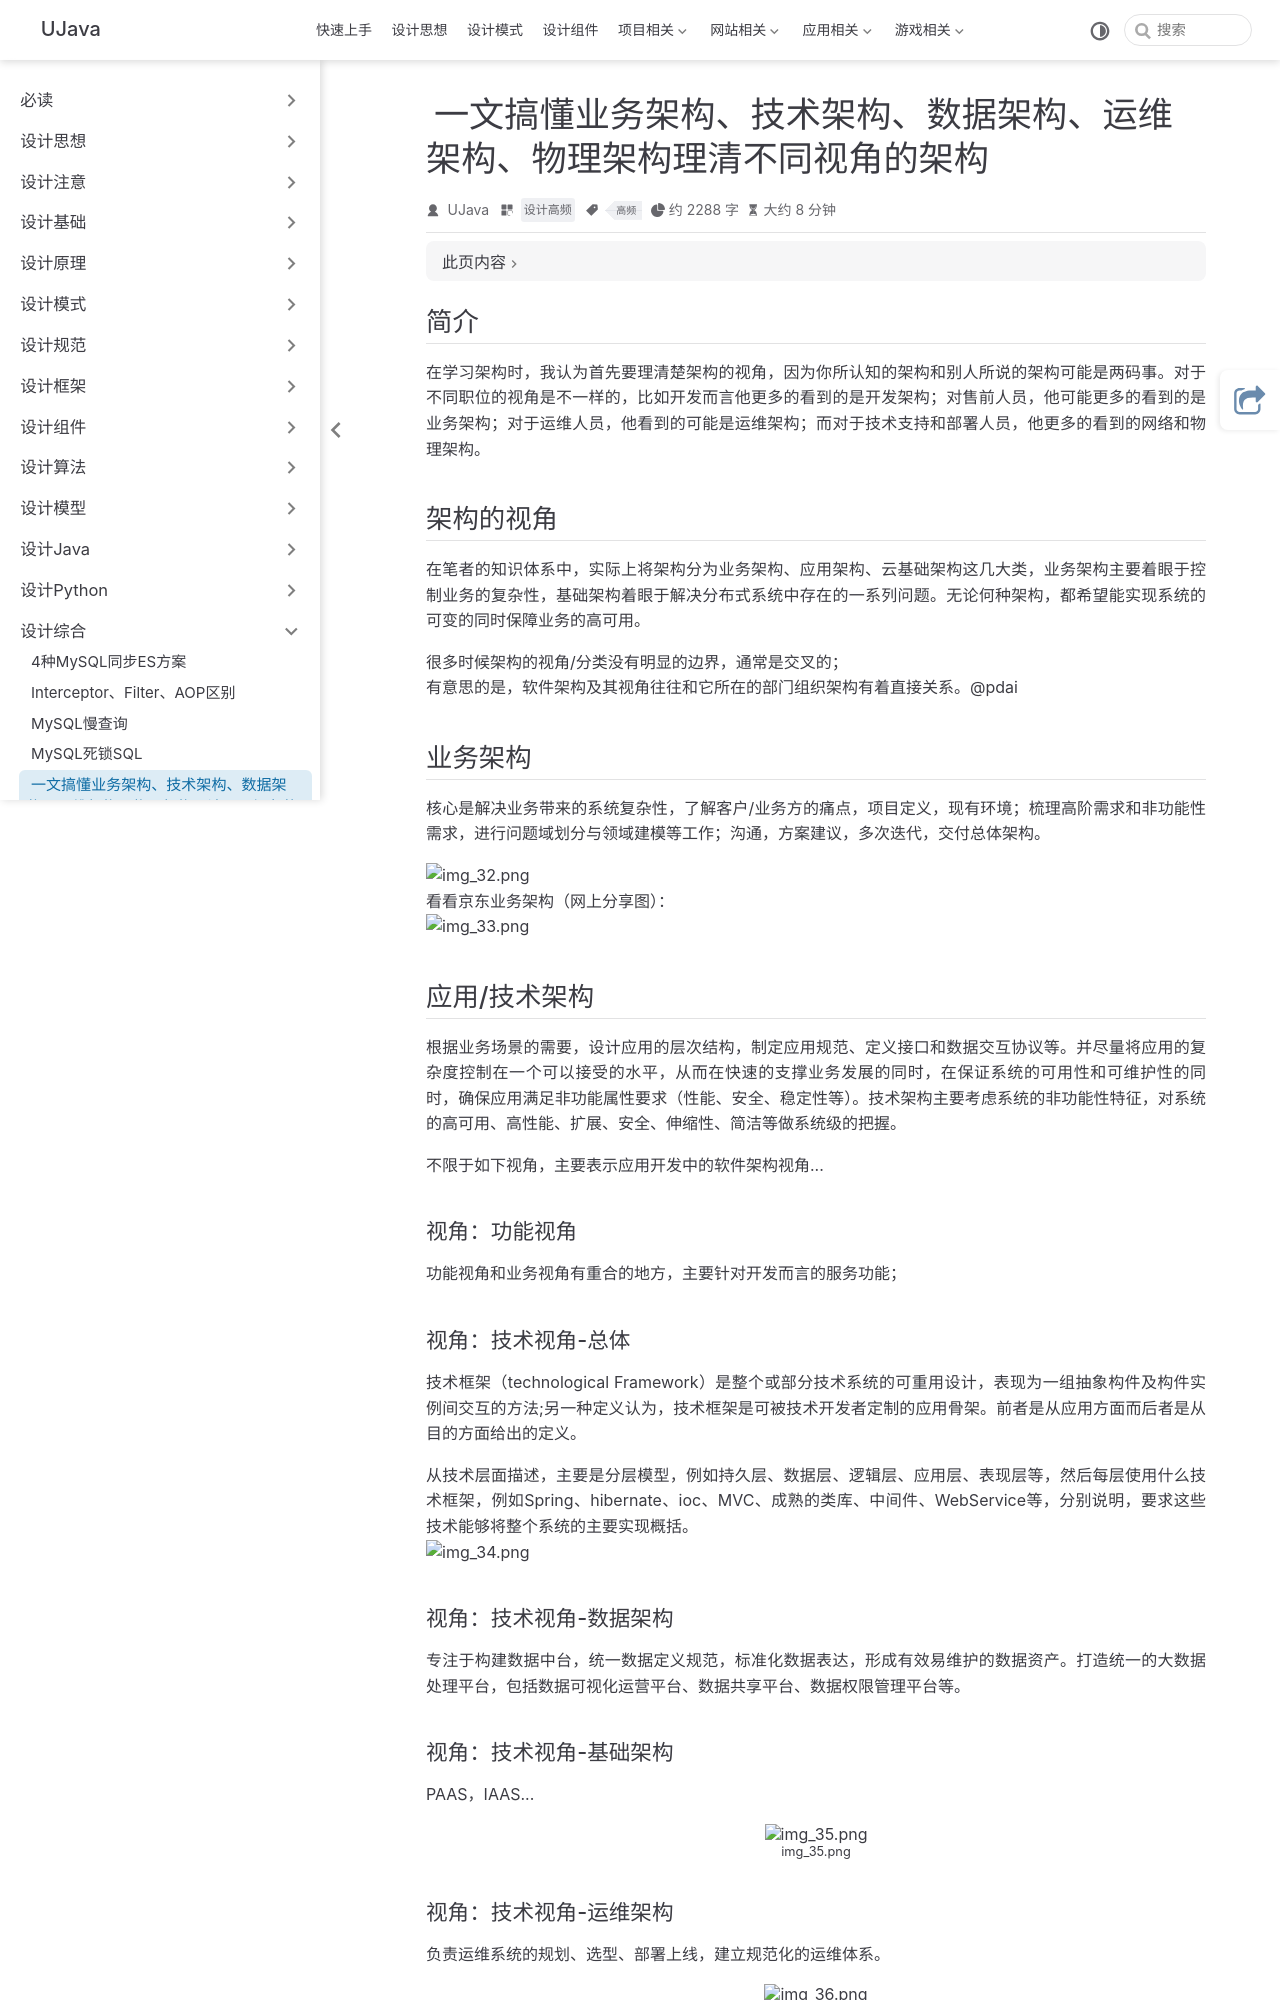

repository: yangchunjian/ujava · page: synthesis/business.html · generator: jekyll

---
title: 一文搞懂业务架构、技术架构、数据架构、运维架构、物理架构理清不同视角的架构
icon: laptop-code
category:
  - 设计高频
tag:
  - 高频

---

## 简介

在学习架构时，我认为首先要理清楚架构的视角，因为你所认知的架构和别人所说的架构可能是两码事。对于不同职位的视角是不一样的，比如开发而言他更多的看到的是开发架构；对售前人员，他可能更多的看到的是业务架构；对于运维人员，他看到的可能是运维架构；而对于技术支持和部署人员，他更多的看到的网络和物理架构。

## 架构的视角

在笔者的知识体系中，实际上将架构分为业务架构、应用架构、云基础架构这几大类，业务架构主要着眼于控制业务的复杂性，基础架构着眼于解决分布式系统中存在的一系列问题。无论何种架构，都希望能实现系统的可变的同时保障业务的高可用。

很多时候架构的视角/分类没有明显的边界，通常是交叉的；
有意思的是，软件架构及其视角往往和它所在的部门组织架构有着直接关系。@pdai

## 业务架构

核心是解决业务带来的系统复杂性，了解客户/业务方的痛点，项目定义，现有环境；梳理高阶需求和非功能性需求，进行问题域划分与领域建模等工作；沟通，方案建议，多次迭代，交付总体架构。

![img_32.png](img_32.png)
看看京东业务架构（网上分享图）：
![img_33.png](img_33.png)

## 应用/技术架构

根据业务场景的需要，设计应用的层次结构，制定应用规范、定义接口和数据交互协议等。并尽量将应用的复杂度控制在一个可以接受的水平，从而在快速的支撑业务发展的同时，在保证系统的可用性和可维护性的同时，确保应用满足非功能属性要求（性能、安全、稳定性等）。技术架构主要考虑系统的非功能性特征，对系统的高可用、高性能、扩展、安全、伸缩性、简洁等做系统级的把握。

不限于如下视角，主要表示应用开发中的软件架构视角...

### 视角：功能视角

功能视角和业务视角有重合的地方，主要针对开发而言的服务功能；

### 视角：技术视角-总体

技术框架（technological Framework）是整个或部分技术系统的可重用设计，表现为一组抽象构件及构件实例间交互的方法;另一种定义认为，技术框架是可被技术开发者定制的应用骨架。前者是从应用方面而后者是从目的方面给出的定义。

从技术层面描述，主要是分层模型，例如持久层、数据层、逻辑层、应用层、表现层等，然后每层使用什么技术框架，例如Spring、hibernate、ioc、MVC、成熟的类库、中间件、WebService等，分别说明，要求这些技术能够将整个系统的主要实现概括。
![img_34.png](img_34.png)

### 视角：技术视角-数据架构

专注于构建数据中台，统一数据定义规范，标准化数据表达，形成有效易维护的数据资产。打造统一的大数据处理平台，包括数据可视化运营平台、数据共享平台、数据权限管理平台等。

### 视角：技术视角-基础架构

PAAS，IAAS...

![img_35.png](img_35.png)

### 视角：技术视角-运维架构

负责运维系统的规划、选型、部署上线，建立规范化的运维体系。

![img_36.png](img_36.png)
